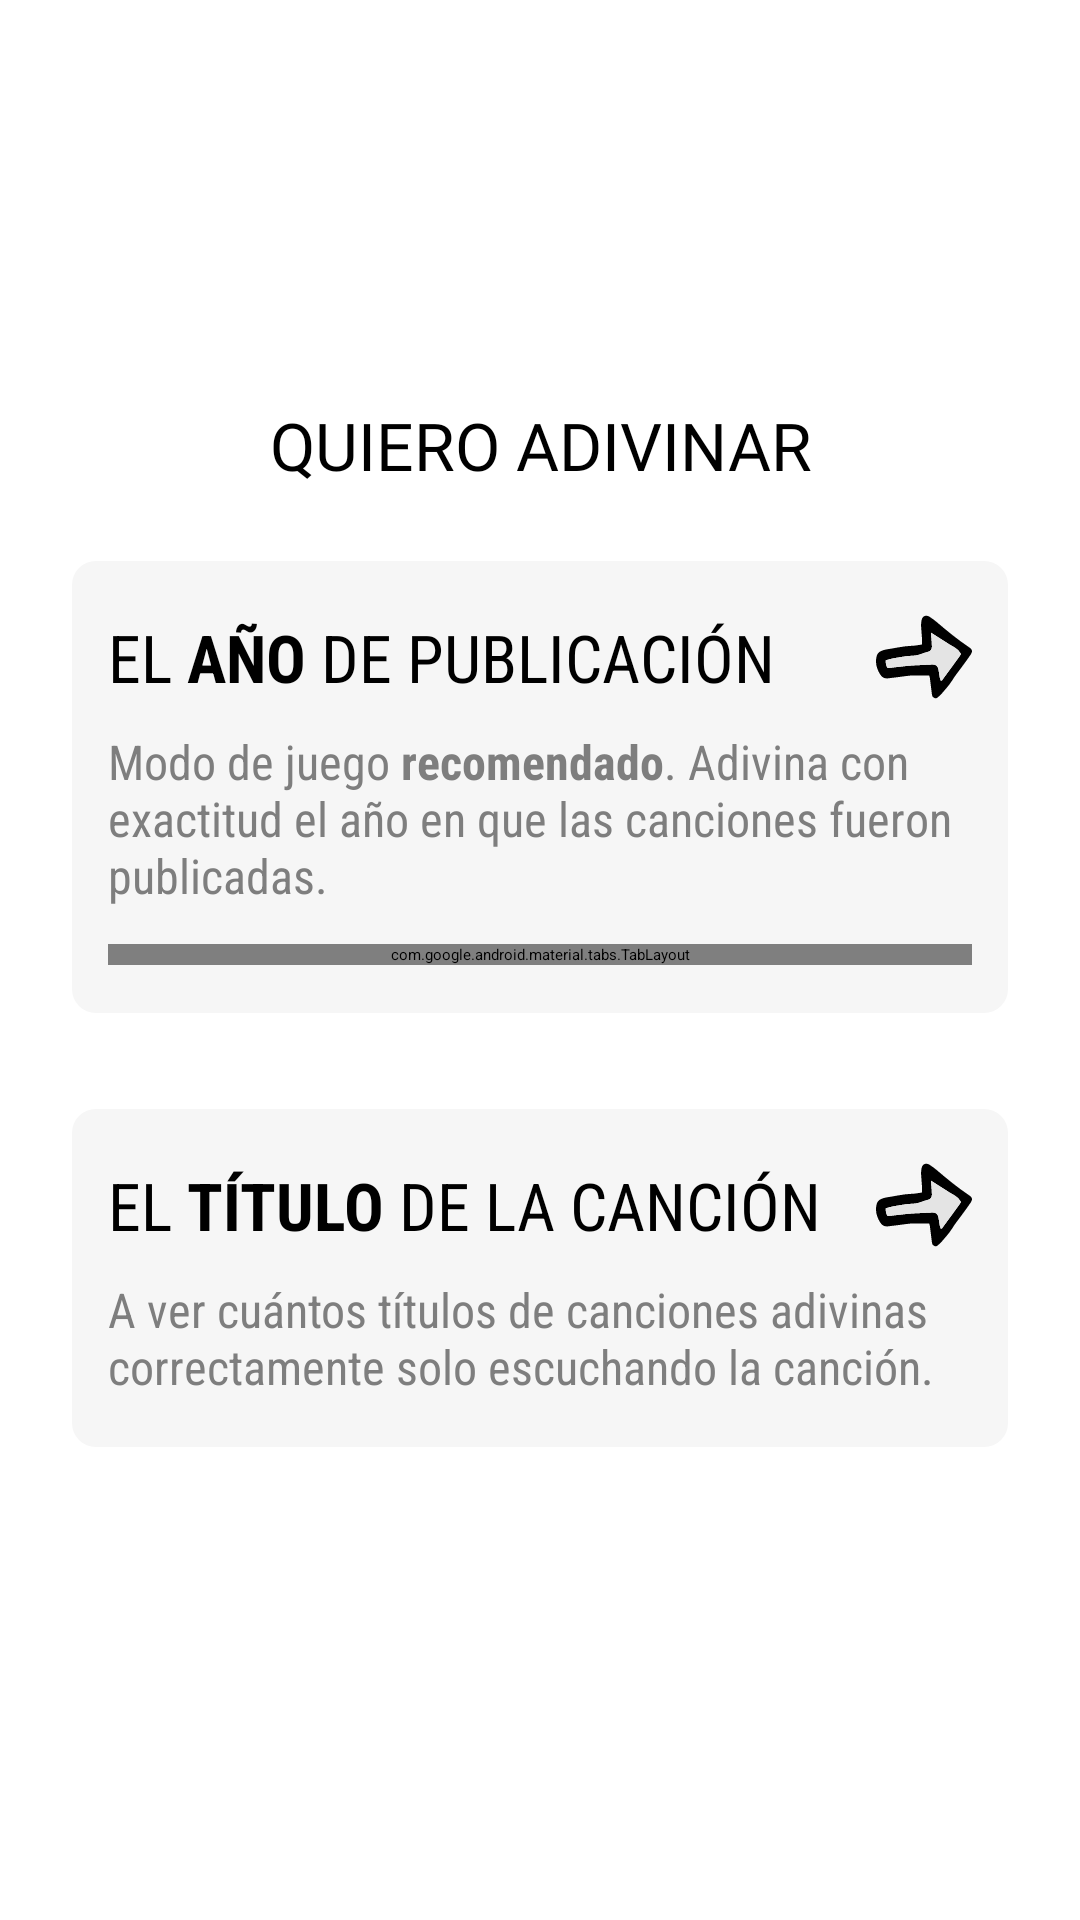

Android layout source for this screen:
<!-- AndroidManifest.xml: application theme Theme.MusicMaster.Splash -->
<!-- res/layout/dialog_selector.xml -->
<?xml version="1.0" encoding="utf-8"?>
<LinearLayout xmlns:android="http://schemas.android.com/apk/res/android"
    xmlns:app="http://schemas.android.com/apk/res-auto"
    xmlns:tools="http://schemas.android.com/tools"
    android:id="@+id/ll_main"
    android:layout_width="match_parent"
    android:layout_height="wrap_content"
    android:background="@drawable/bg_selector"
    android:clipChildren="false"
    android:clipToPadding="false"
    android:gravity="center"
    android:orientation="vertical"
    android:padding="@dimen/margin_padding_large">

    <TextView
        style="@style/BigTextView_Bold"
        android:layout_width="wrap_content"
        android:layout_height="wrap_content"
        android:layout_gravity="center"
        android:layout_marginTop="@dimen/margin_padding_small"
        android:layout_marginBottom="@dimen/margin_padding_large"
        android:fontFamily="@font/text"
        android:gravity="center"
        android:text="@string/selector_wanna_guess"
        android:textAllCaps="true" />

    <androidx.constraintlayout.widget.ConstraintLayout
        android:id="@+id/btn_year_single"
        android:layout_width="match_parent"
        android:layout_height="wrap_content"
        android:layout_marginBottom="@dimen/margin_padding_xlarge"
        android:background="@drawable/bg_button"
        android:clipChildren="false"
        android:clipToPadding="false"
        android:elevation="@dimen/elevation"
        android:orientation="vertical"
        android:paddingHorizontal="@dimen/margin_padding_xmedium"
        android:paddingVertical="@dimen/margin_padding_medium">

        <TextView
            android:id="@+id/tv_year_title"
            style="@style/MediumTextView"
            android:layout_width="0dp"
            android:layout_height="wrap_content"
            android:layout_gravity="center"
            android:layout_marginEnd="@dimen/margin_padding_small"
            android:text="@string/selector_guess_year"
            android:textAllCaps="true"
            android:textSize="22sp"
            app:layout_constraintBottom_toBottomOf="@id/iv_year_play"
            app:layout_constraintLeft_toLeftOf="parent"
            app:layout_constraintRight_toLeftOf="@id/iv_year_play"
            app:layout_constraintTop_toTopOf="@id/iv_year_play"
            tools:ignore="AllCaps" />

        <ImageView
            android:id="@+id/iv_year_play"
            android:layout_width="32dp"
            android:layout_height="32dp"
            android:layout_gravity="center"
            android:contentDescription="@string/content_description"
            android:scaleX="-1"
            android:scaleY="-1"
            android:src="@drawable/ic_play_selector"
            app:layout_constraintRight_toRightOf="parent"
            app:layout_constraintTop_toTopOf="parent" />

        <TextView
            android:id="@+id/tv_year_description"
            style="@style/SmallTextView"
            android:layout_width="0dp"
            android:layout_height="wrap_content"
            android:layout_gravity="center"
            android:layout_marginTop="@dimen/margin_padding_small"
            android:text="@string/selector_guess_year_single_description"
            android:textColor="@color/grey"
            app:layout_constraintLeft_toLeftOf="parent"
            app:layout_constraintRight_toRightOf="parent"
            app:layout_constraintTop_toBottomOf="@id/iv_year_play" />

        <LinearLayout
            android:layout_width="match_parent"
            android:layout_height="wrap_content"
            android:layout_marginTop="12dp"
            android:orientation="horizontal"
            app:layout_constraintLeft_toLeftOf="parent"
            app:layout_constraintRight_toRightOf="parent"
            app:layout_constraintTop_toBottomOf="@id/tv_year_description">

            <com.google.android.material.tabs.TabLayout
                android:id="@+id/tabLayout"
                android:layout_width="match_parent"
                android:layout_height="wrap_content"
                android:background="@drawable/tab_background"
                app:tabIndicator="@drawable/tab_selected"
                app:tabIndicatorColor="@color/white"
                app:tabIndicatorGravity="stretch"
                app:tabMode="fixed"
                app:tabPadding="@dimen/margin_padding_small"
                app:tabPaddingEnd="@dimen/margin_padding_small"
                app:tabRippleColor="@null"
                app:tabSelectedTextColor="@color/black"
                app:tabTextAppearance="@style/selector_tab_text"
                app:tabTextColor="@color/white" />

            <androidx.viewpager2.widget.ViewPager2
                android:id="@+id/viewPager"
                android:layout_width="0dp"
                android:layout_height="0dp"
                android:visibility="gone" />

        </LinearLayout>

    </androidx.constraintlayout.widget.ConstraintLayout>

    <androidx.constraintlayout.widget.ConstraintLayout
        android:id="@+id/btn_title"
        android:layout_width="match_parent"
        android:layout_height="wrap_content"
        android:layout_marginBottom="@dimen/margin_padding_xlarge"
        android:background="@drawable/bg_button"
        android:clipChildren="false"
        android:clipToPadding="false"
        android:elevation="@dimen/elevation"
        android:orientation="vertical"
        android:paddingHorizontal="@dimen/margin_padding_xmedium"
        android:paddingVertical="@dimen/margin_padding_medium">

        <TextView
            android:id="@+id/tv_title_title"
            style="@style/MediumTextView"
            android:layout_width="0dp"
            android:layout_height="wrap_content"
            android:layout_gravity="center"
            android:layout_marginEnd="@dimen/margin_padding_small"
            android:text="@string/selector_guess_title"
            android:textAllCaps="true"
            android:textSize="22sp"
            app:layout_constraintBottom_toBottomOf="@id/iv_title_play"
            app:layout_constraintLeft_toLeftOf="parent"
            app:layout_constraintRight_toLeftOf="@id/iv_title_play"
            app:layout_constraintTop_toTopOf="@id/iv_title_play"
            tools:ignore="AllCaps" />

        <ImageView
            android:id="@+id/iv_title_play"
            android:layout_width="32dp"
            android:layout_height="32dp"
            android:layout_gravity="center"
            android:contentDescription="@string/content_description"
            android:scaleX="-1"
            android:scaleY="-1"
            android:src="@drawable/ic_play_selector"
            app:layout_constraintRight_toRightOf="parent"
            app:layout_constraintTop_toTopOf="parent" />

        <TextView
            style="@style/SmallTextView"
            android:layout_width="0dp"
            android:layout_height="wrap_content"
            android:layout_gravity="center"
            android:layout_marginTop="@dimen/margin_padding_small"
            android:text="@string/selector_guess_title_description"
            android:textColor="@color/grey"
            app:layout_constraintLeft_toLeftOf="parent"
            app:layout_constraintRight_toRightOf="parent"
            app:layout_constraintTop_toBottomOf="@id/iv_title_play" />

    </androidx.constraintlayout.widget.ConstraintLayout>

</LinearLayout>
<!-- resources referenced by this layout -->
<resources>
  <color name="black">#FF000000</color>
  <color name="grey">#7E7E7E</color>
  <color name="white">#FFFFFFFF</color>
  <dimen name="elevation">4dp</dimen>
  <dimen name="margin_padding_large">24dp</dimen>
  <dimen name="margin_padding_medium">16dp</dimen>
  <dimen name="margin_padding_small">8dp</dimen>
  <dimen name="margin_padding_xlarge">32dp</dimen>
  <dimen name="margin_padding_xmedium">12dp</dimen>
  <!-- drawable bg_button (drawable) -->
  <?xml version="1.0" encoding="utf-8"?>
  <shape xmlns:android="http://schemas.android.com/apk/res/android">
      <corners android:radius="@dimen/margin_padding_small" />
      <solid android:color="@color/soft_white" />
  </shape>
  <!-- drawable bg_selector (drawable) -->
  <?xml version="1.0" encoding="utf-8"?>
  <shape xmlns:android="http://schemas.android.com/apk/res/android">
      <corners
          android:topLeftRadius="12dp"
          android:topRightRadius="12dp" />
      <solid android:color="@color/white" />
  </shape>
  <!-- drawable tab_background (drawable) -->
  <?xml version="1.0" encoding="utf-8"?>
  <shape android:shape="rectangle"
      xmlns:android="http://schemas.android.com/apk/res/android">
      <solid android:color="@color/soft_grey" />
      <corners android:radius="24dp" />
  </shape>
  <!-- drawable tab_selected (drawable) -->
  <?xml version="1.0" encoding="utf-8"?>
  <layer-list xmlns:android="http://schemas.android.com/apk/res/android">
      <item
          android:bottom="4dp"
          android:left="4dp"
          android:right="4dp"
          android:top="4dp">
          <shape>
              <solid android:color="@color/soft_grey" />
              <corners android:radius="24dp" />
          </shape>
      </item>
  </layer-list>
  <string name="content_description">image</string>
  <string name="selector_guess_title">EL <b>TÍTULO</b> DE LA CANCIÓN</string>
  <string name="selector_guess_title_description">A ver cuántos títulos de canciones adivinas correctamente solo escuchando la canción.</string>
  <string name="selector_guess_year">EL <b>AÑO</b> DE PUBLICACIÓN</string>
  <string name="selector_guess_year_single_description">Modo de juego <b>recomendado</b>. Adivina con exactitud el año en que las canciones fueron publicadas.</string>
  <string name="selector_wanna_guess">Quiero adivinar</string>
  <style name="BigTextView_Bold">
          <item name="android:fontFamily">sans-serif-black</item>
          <item name="android:textSize">22sp</item>
          <item name="android:textColor">@color/black</item>
      </style>
  <style name="MediumTextView">
          <item name="android:fontFamily">sans-serif-condensed</item>
          <item name="android:textSize">18sp</item>
          <item name="android:textColor">@color/black</item>
      </style>
  <style name="SmallTextView">
          <item name="android:fontFamily">sans-serif-condensed</item>
          <item name="android:textSize">16sp</item>
          <item name="android:textColor">@color/black</item>
      </style>
  <style name="selector_tab_text" parent="@android:style/TextAppearance.Widget.TabWidget">
          <item name="android:fontFamily">@font/text</item>
          <item name="android:textStyle">bold</item>
          <item name="android:textAllCaps">true</item>
          <item name="android:color">@color/black</item>
          <item name="android:textSize">14sp</item>
      </style>
  <style name="Theme.MusicMaster.Splash" parent="Theme.SplashScreen">
          <item name="windowSplashScreenBackground">#FDCA7F</item>
          <item name="windowSplashScreenAnimatedIcon">@drawable/splash_screen</item>
          <item name="postSplashScreenTheme">@style/Theme.MusicMaster</item>
      </style>
  <color name="soft_white">#F6F6F6</color>
  <color name="soft_grey">#AAAAAA</color>
  <color name="transparent">#00FFFFFF</color>
  <color name="purple_700">#FF3700B3</color>
  <color name="teal_700">#FF018786</color>
</resources>
